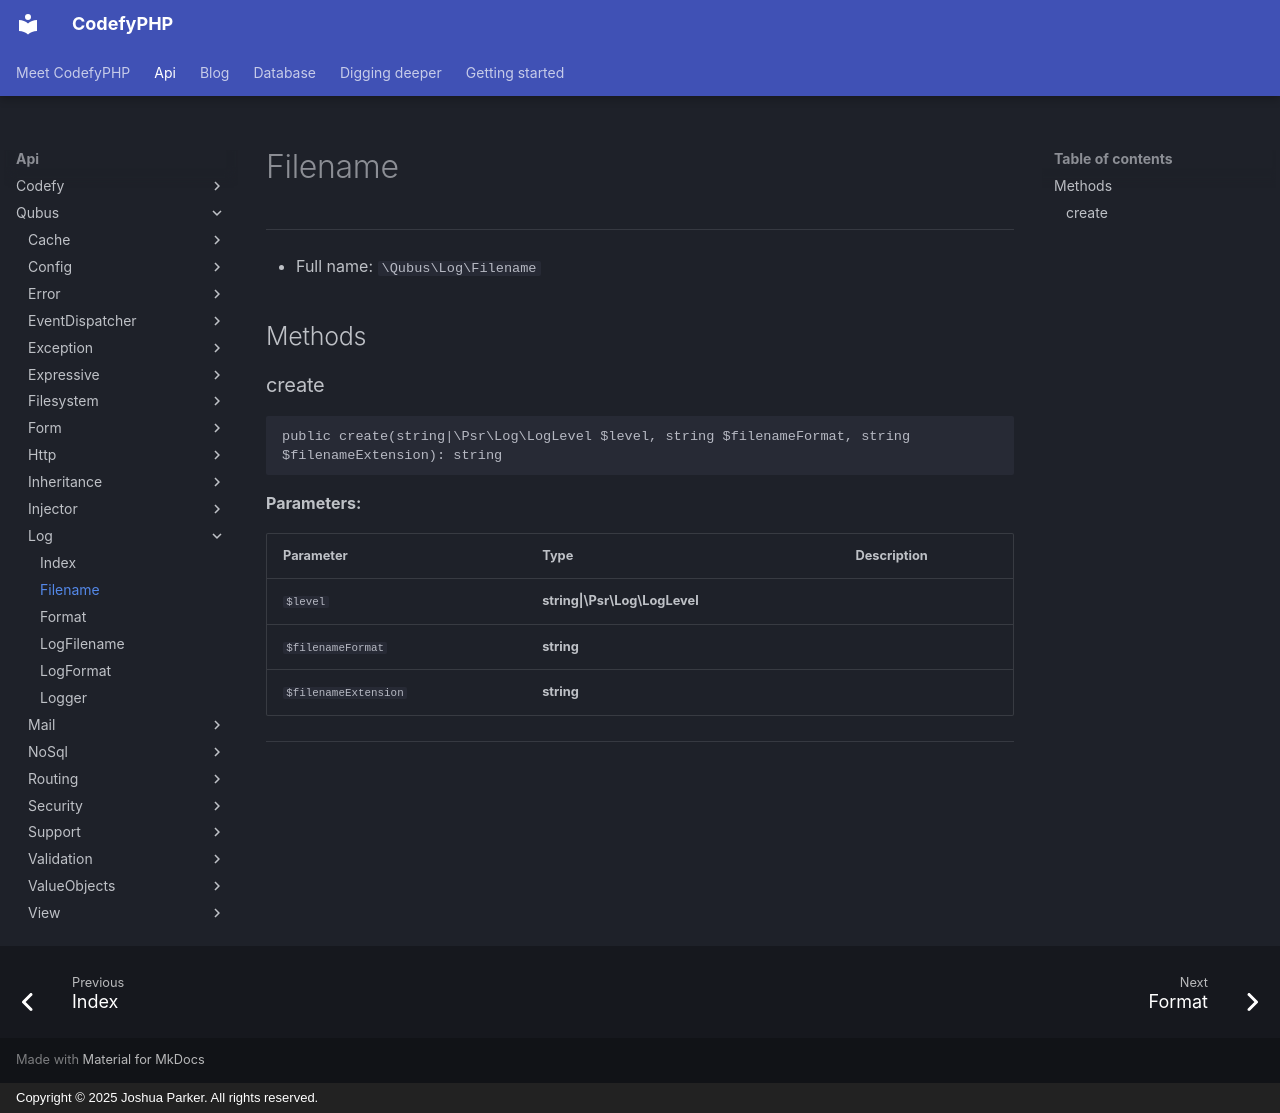

repository: codefyphp/docs · page: api/Qubus/Log/Filename/index.html · generator: mkdocs · copyright: Copyright © 2025 Joshua Parker. All rights reserved.

# Filename

***

* Full name: `\Qubus\Log\Filename`

## Methods

### create

```php
public create(string|\Psr\Log\LogLevel $level, string $filenameFormat, string $filenameExtension): string
```

**Parameters:**

| Parameter            | Type                          | Description |
|----------------------|-------------------------------|-------------|
| `$level`             | **string\|\Psr\Log\LogLevel** |             |
| `$filenameFormat`    | **string**                    |             |
| `$filenameExtension` | **string**                    |             |

***
